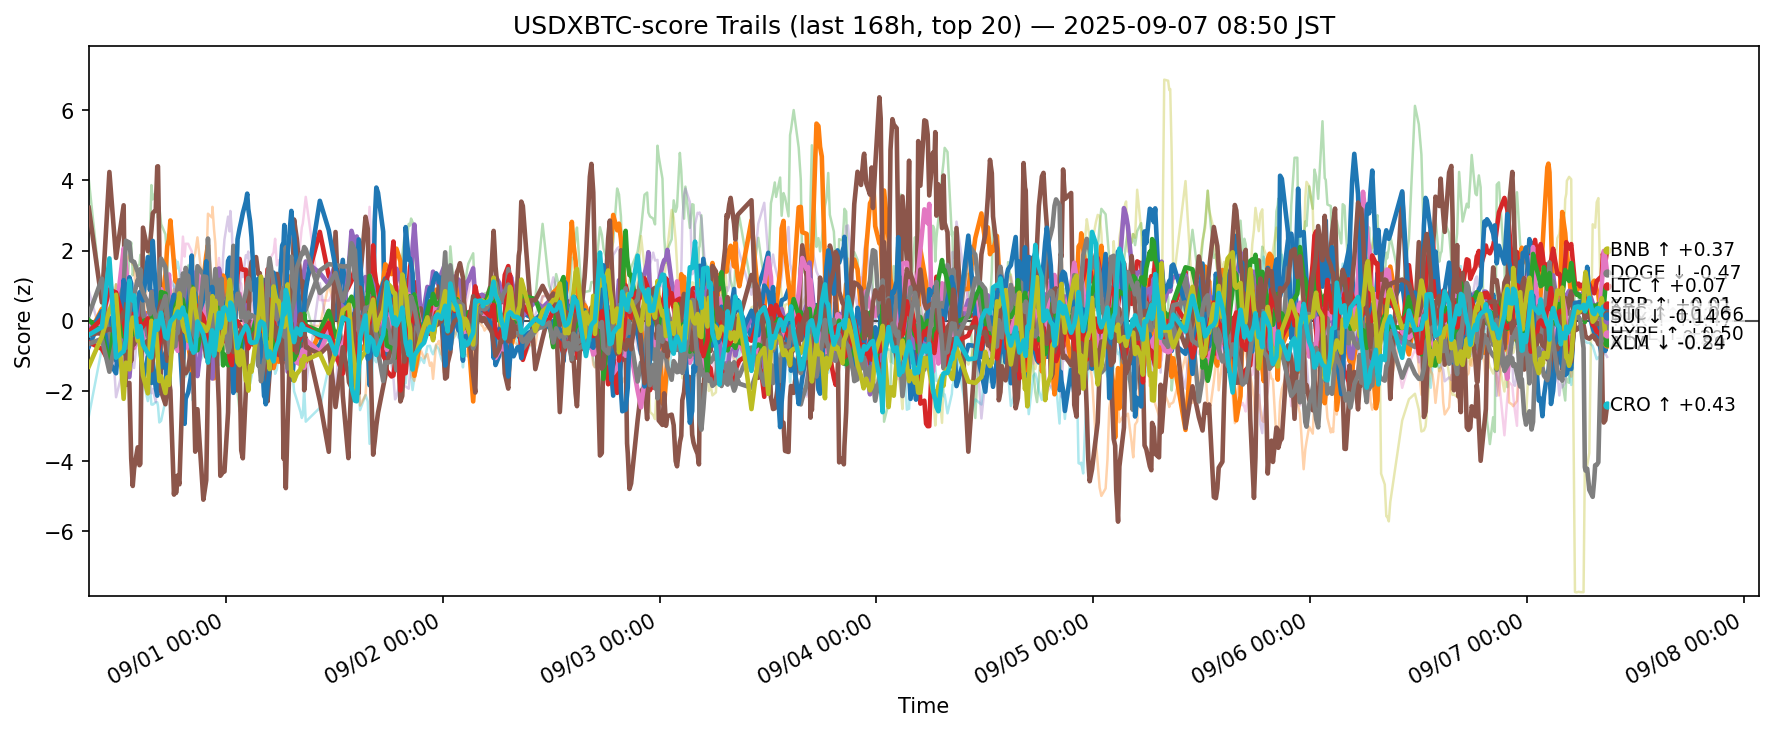

Values plotted in this chart, from the file beside it:
ts, side, symbol, score
2025-08-30 23:50:50.500613+00:00, usdxbtc, ADA, -0.7374
2025-08-30 23:50:50.500613+00:00, usdxbtc, AVAX, -0.3984
2025-08-30 23:50:50.500613+00:00, usdxbtc, BCH, 4.021
2025-08-30 23:50:50.500613+00:00, usdxbtc, BNB, -0.6081
2025-08-30 23:50:50.500613+00:00, usdxbtc, BTC, -0.1746
2025-08-30 23:50:50.500613+00:00, usdxbtc, CRO, 3.221
2025-08-30 23:50:50.500613+00:00, usdxbtc, DOGE, -0.09016
2025-08-30 23:50:50.500613+00:00, usdxbtc, ETH, 0.1685
2025-08-30 23:50:50.500613+00:00, usdxbtc, HBAR, -2.717
2025-08-30 23:50:50.500613+00:00, usdxbtc, HYPE, -0.4054
2025-08-30 23:50:50.500613+00:00, usdxbtc, LINK, -0.3089
2025-08-30 23:50:50.500613+00:00, usdxbtc, LTC, 0.02446
2025-08-30 23:50:50.500613+00:00, usdxbtc, SHIB, -0.3055
2025-08-30 23:50:50.500613+00:00, usdxbtc, SOL, 0.8638
2025-08-30 23:50:50.500613+00:00, usdxbtc, SUI, -0.3931
2025-08-30 23:50:50.500613+00:00, usdxbtc, TON, -0.5177
2025-08-30 23:50:50.500613+00:00, usdxbtc, TRX, -0.6564
2025-08-30 23:50:50.500613+00:00, usdxbtc, UNI, 0.1021
2025-08-30 23:50:50.500613+00:00, usdxbtc, XLM, -1.3
2025-08-30 23:50:50.500613+00:00, usdxbtc, XRP, -0.3993
2025-08-31 01:17:46.767755+00:00, usdxbtc, ADA, 0.1306
2025-08-31 01:17:46.767755+00:00, usdxbtc, AVAX, 0.3416
2025-08-31 01:17:46.767755+00:00, usdxbtc, BCH, 0.4883
2025-08-31 01:17:46.767755+00:00, usdxbtc, BNB, -0.7986
2025-08-31 01:17:46.767755+00:00, usdxbtc, BTC, -0.401
2025-08-31 01:17:46.767755+00:00, usdxbtc, CRO, 0.5276
2025-08-31 01:17:46.767755+00:00, usdxbtc, DOGE, -0.1199
2025-08-31 01:17:46.767755+00:00, usdxbtc, ETH, 1.202
2025-08-31 01:17:46.767755+00:00, usdxbtc, HBAR, -0.777
2025-08-31 01:17:46.767755+00:00, usdxbtc, HYPE, 0.2774
2025-08-31 01:17:46.767755+00:00, usdxbtc, LINK, 0.05884
2025-08-31 01:17:46.767755+00:00, usdxbtc, LTC, -0.3131
2025-08-31 01:17:46.767755+00:00, usdxbtc, SHIB, 0.0584
2025-08-31 01:17:46.767755+00:00, usdxbtc, SOL, -0.4973
2025-08-31 01:17:46.767755+00:00, usdxbtc, SUI, -0.3336
2025-08-31 01:17:46.767755+00:00, usdxbtc, TON, 0.004699
2025-08-31 01:17:46.767755+00:00, usdxbtc, TRX, -0.5078
2025-08-31 01:17:46.767755+00:00, usdxbtc, UNI, 0.6371
2025-08-31 01:17:46.767755+00:00, usdxbtc, XLM, -0.445
2025-08-31 01:17:46.767755+00:00, usdxbtc, XRP, -0.1794
2025-08-31 02:07:37.960363+00:00, usdxbtc, ADA, 0.08178
2025-08-31 02:07:37.960363+00:00, usdxbtc, AVAX, -1.159
2025-08-31 02:07:37.960363+00:00, usdxbtc, BCH, -0.8938
2025-08-31 02:07:37.960363+00:00, usdxbtc, BNB, -1.196
2025-08-31 02:07:37.960363+00:00, usdxbtc, BTC, -0.8858
2025-08-31 02:07:37.960363+00:00, usdxbtc, CRO, 4.242
2025-08-31 02:07:37.960363+00:00, usdxbtc, DOGE, 1.213
2025-08-31 02:07:37.960363+00:00, usdxbtc, ETH, -0.7215
2025-08-31 02:07:37.960363+00:00, usdxbtc, HBAR, 0.00416
2025-08-31 02:07:37.960363+00:00, usdxbtc, HYPE, -1.175
2025-08-31 02:07:37.960363+00:00, usdxbtc, LINK, -0.08953
2025-08-31 02:07:37.960363+00:00, usdxbtc, LTC, -1.255
2025-08-31 02:07:37.960363+00:00, usdxbtc, SHIB, 0.8899
2025-08-31 02:07:37.960363+00:00, usdxbtc, SOL, 0.8129
2025-08-31 02:07:37.960363+00:00, usdxbtc, SUI, -0.2305
2025-08-31 02:07:37.960363+00:00, usdxbtc, TON, -0.5346
2025-08-31 02:07:37.960363+00:00, usdxbtc, TRX, -1.449
2025-08-31 02:07:37.960363+00:00, usdxbtc, UNI, -0.5151
2025-08-31 02:07:37.960363+00:00, usdxbtc, XLM, 0.2996
2025-08-31 02:07:37.960363+00:00, usdxbtc, XRP, 1.78
... 12,640 more rows
